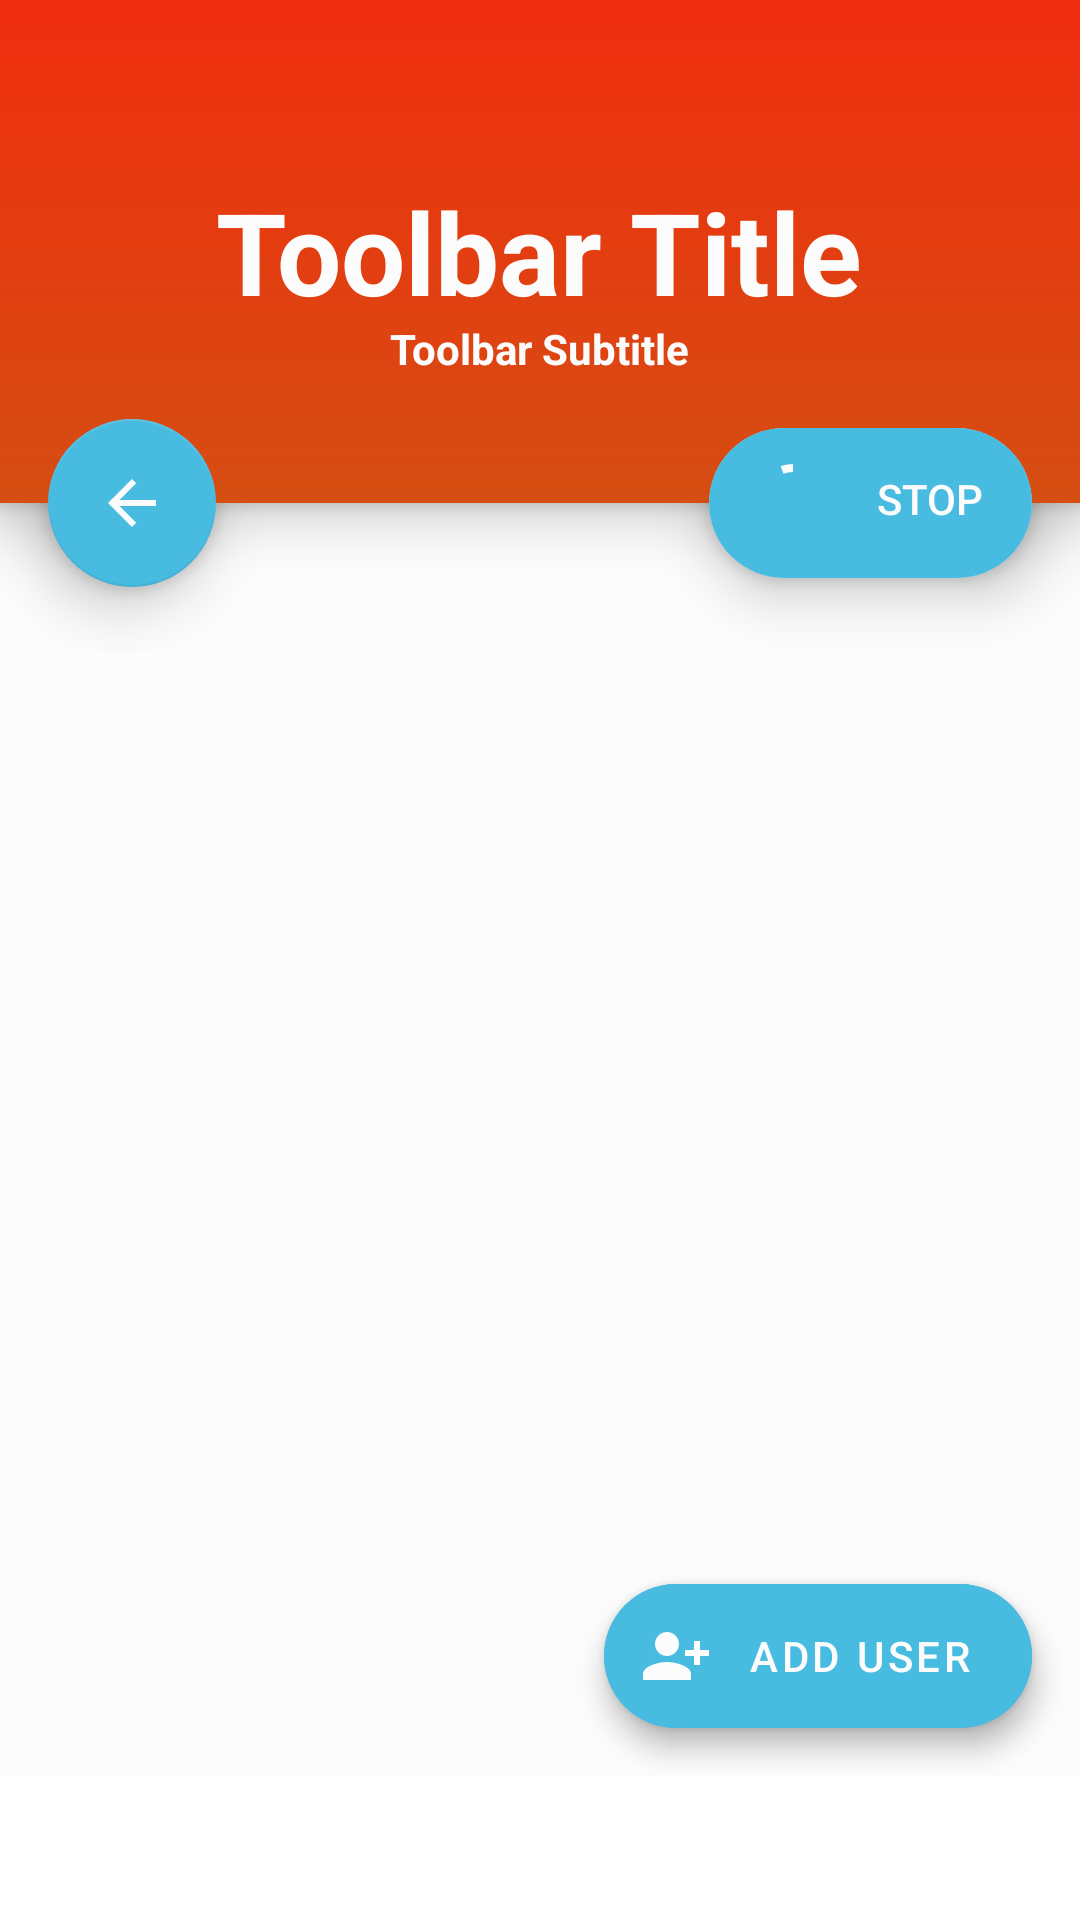

Android layout source for this screen:
<!-- AndroidManifest.xml: application theme AppTheme -->
<!-- res/layout/activity_smart_lock.xml -->
<?xml version="1.0" encoding="utf-8"?>
<androidx.constraintlayout.widget.ConstraintLayout xmlns:android="http://schemas.android.com/apk/res/android"
    xmlns:app="http://schemas.android.com/apk/res-auto"
    xmlns:tools="http://schemas.android.com/tools"
    android:layout_width="match_parent"
    android:layout_height="match_parent"
    android:background="@color/white"
    android:orientation="vertical"
    android:animateLayoutChanges="true"
    tools:context=".activity.UserManagementFragment"
    android:id="@+id/smartlock_view">

    <androidx.coordinatorlayout.widget.CoordinatorLayout
        android:id="@+id/toolbar_container"
        android:layout_width="match_parent"
        android:layout_height="wrap_content"
        android:background="@color/transparent"
        android:clipChildren="false"
        app:layout_constraintTop_toTopOf="parent">

        <include layout="@layout/toolbar"
            android:layout_width="match_parent"
            android:layout_height="wrap_content"
            android:layout_marginBottom="@dimen/fab_size" />

        <com.google.android.material.floatingactionbutton.FloatingActionButton
            android:id="@+id/back_fab"
            android:layout_width="wrap_content"
            android:layout_height="wrap_content"
            android:layout_margin="@dimen/fab_margin"
            app:elevation="12dp"
            android:onClick="onBackFABPressed"
            app:layout_anchor="@id/toolbar"
            app:layout_anchorGravity="start|bottom"
            android:src="@drawable/ic_baseline_arrow_back_24"
            app:tint="@color/white"
            app:backgroundTint="@color/button_blue" />

        <include layout="@layout/custom_cardview_fab"
            android:id="@+id/sync_fab_cardview"/>

    </androidx.coordinatorlayout.widget.CoordinatorLayout>

    <androidx.viewpager2.widget.ViewPager2
        android:id="@+id/view_pager"
        android:layout_width="match_parent"
        android:layout_height="0dp"
        android:paddingBottom="12dp"
        android:visibility="visible"
        android:orientation="vertical"
        app:layout_constraintTop_toBottomOf="@id/toolbar_container"
        app:layout_constraintBottom_toTopOf="@id/tab_layout"/>

    <com.google.android.material.floatingactionbutton.ExtendedFloatingActionButton
        android:id="@+id/add_user_fab"
        android:layout_width="wrap_content"
        android:layout_height="wrap_content"
        android:layout_margin="@dimen/fab_margin"
        android:onClick="onClickAddUser"
        android:backgroundTint="@color/button_blue"
        android:text="@string/button_add_user"
        android:textColor="@color/white"
        android:fontFamily="sans-serif-medium"
        app:icon="@drawable/ic_baseline_person_add_alt_1_24"
        app:iconTint="@color/white"
        app:layout_constraintBottom_toTopOf="@id/tab_layout"
        app:layout_constraintEnd_toEndOf="parent"/>

    <com.google.android.material.tabs.TabLayout
        android:id="@+id/tab_layout"
        android:layout_width="match_parent"
        android:layout_height="wrap_content"
        app:layout_constraintTop_toBottomOf="@id/view_pager"
        app:layout_constraintBottom_toBottomOf="parent"/>

</androidx.constraintlayout.widget.ConstraintLayout>
<!-- res/layout/toolbar.xml (included above) -->
<?xml version="1.0" encoding="utf-8"?>
<com.google.android.material.appbar.MaterialToolbar xmlns:android="http://schemas.android.com/apk/res/android"
    xmlns:app="http://schemas.android.com/apk/res-auto"
    android:id="@+id/toolbar"
    android:layout_width="match_parent"
    android:layout_height="@dimen/toolbar_size"
    android:paddingTop="24dp"
    android:paddingBottom="24dp"
    android:elevation="12dp"
    android:background="@drawable/gradient_orange"
    android:theme="@style/ThemeOverlay.AppCompat.Dark.ActionBar"
    app:popupTheme="@style/ThemeOverlay.AppCompat.Light">

    <RelativeLayout
        android:layout_width="match_parent"
        android:layout_height="wrap_content"
        android:layout_marginEnd="16dp"
        android:paddingTop="18dp"
        android:paddingBottom="18dp"
        android:orientation="vertical">

        <TextView
            android:id="@+id/toolbar_title"
            android:layout_width="wrap_content"
            android:layout_height="wrap_content"
            android:layout_centerVertical="true"
            android:layout_centerHorizontal="true"
            android:text="Toolbar Title"
            android:textAlignment="center"
            android:textSize="38sp"
            android:textStyle="bold"
            android:textColor="@color/white" />
        <TextView
            android:id="@+id/toolbar_subtitle"
            android:layout_width="wrap_content"
            android:layout_height="wrap_content"
            android:layout_below="@id/toolbar_title"
            android:layout_marginTop="14dp"
            android:layout_centerHorizontal="true"
            android:text="Toolbar Subtitle"
            android:textSize="14sp"
            android:textStyle="bold"
            android:textColor="@color/white" />
    </RelativeLayout>
</com.google.android.material.appbar.MaterialToolbar>
<!-- res/layout/custom_cardview_fab.xml (included above) -->
<?xml version="1.0" encoding="utf-8"?>
<androidx.cardview.widget.CardView xmlns:android="http://schemas.android.com/apk/res/android"
    xmlns:app="http://schemas.android.com/apk/res-auto"
    xmlns:wheel="http://schemas.android.com/tools"
    android:layout_width="wrap_content"
    android:layout_height="@dimen/fab_size"
    android:layout_margin="@dimen/fab_margin"
    app:layout_anchor="@+id/toolbar"
    app:layout_anchorGravity="bottom|end"
    android:visibility="visible"
    android:clickable="true"
    android:focusable="true"
    android:foreground="?android:attr/selectableItemBackground"
    android:onClick="onPressFABCardView"
    app:cardCornerRadius="28dp"
    app:cardElevation="6dp"
    android:translationZ="6dp"
    app:cardUseCompatPadding="false">

    <LinearLayout
        android:layout_width="match_parent"
        android:layout_height="match_parent"
        android:orientation="horizontal"
        android:background="@color/button_blue">

        <com.google.android.material.progressindicator.CircularProgressIndicator
            android:id="@+id/toolbar_loading"
            android:layout_width="wrap_content"
            android:layout_height="wrap_content"
            android:layout_marginTop="8dp"
            android:layout_marginBottom="8dp"
            android:layout_marginStart="12dp"
            android:layout_marginEnd="12dp"
            android:visibility="visible"
            android:indeterminate="true"
            android:indeterminateDuration="@integer/material_motion_duration_long_2"
            app:indicatorColor="@color/white"
            app:indicatorSize="24dp"
            app:trackThickness="2.5dp"/>

        <ImageView
            android:id="@+id/toolbar_loading_static"
            android:layout_width="32dp"
            android:layout_height="32dp"
            android:layout_margin="8dp"
            android:visibility="gone"
            android:src="@drawable/ic_baseline_refresh_24"/>

        <TextView
            android:id="@+id/toolbar_loading_text"
            android:layout_width="wrap_content"
            android:layout_height="match_parent"
            android:layout_marginTop="14dp"
            android:layout_marginBottom="14dp"
            android:layout_marginEnd="16dp"
            android:textAllCaps="true"
            android:textColor="@color/white"
            android:textSize="14sp"
            android:textStyle="normal"
            android:fontFamily="sans-serif-medium"
            android:text="@string/menu_scan_stop"/>

    </LinearLayout>

</androidx.cardview.widget.CardView>
<!-- resources referenced by this layout -->
<resources>
  <color name="button_blue">#48bbe1</color>
  <color name="transparent">#00000000</color>
  <color name="white">#FFFCFCFC</color>
  <dimen name="fab_margin">16dp</dimen>
  <dimen name="fab_size">50dp</dimen>
  <dimen name="toolbar_size">200dp</dimen>
  <!-- drawable gradient_orange (drawable) -->
  <?xml version="1.0" encoding="utf-8"?>
  <shape xmlns:android="http://schemas.android.com/apk/res/android">
      <gradient
          android:angle="270"
          android:startColor="@color/orange"
          android:endColor="@color/deep_orange"/>
  </shape>
  <!-- drawable ic_baseline_arrow_back_24 (drawable) -->
  <vector android:alpha="1" android:autoMirrored="true"
      android:height="24dp" android:tint="#FFFFFF"
      android:viewportHeight="24" android:viewportWidth="24"
      android:width="24dp" xmlns:android="http://schemas.android.com/apk/res/android">
      <path android:fillColor="@android:color/white" android:pathData="M20,11H7.83l5.59,-5.59L12,4l-8,8 8,8 1.41,-1.41L7.83,13H20v-2z"/>
  </vector>
  <!-- drawable ic_baseline_person_add_alt_1_24 (drawable) -->
  <vector android:autoMirrored="true" android:height="24dp"
      android:tint="#FFFFFF" android:viewportHeight="24"
      android:viewportWidth="24" android:width="24dp" xmlns:android="http://schemas.android.com/apk/res/android">
      <path android:fillColor="@android:color/white" android:pathData="M13,8c0,-2.21 -1.79,-4 -4,-4S5,5.79 5,8s1.79,4 4,4S13,10.21 13,8zM15,10v2h3v3h2v-3h3v-2h-3V7h-2v3H15zM1,18v2h16v-2c0,-2.66 -5.33,-4 -8,-4S1,15.34 1,18z"/>
  </vector>
  <string name="button_add_user">Add User</string>
  <string name="menu_scan_stop">STOP</string>
  <style name="AppTheme" parent="Theme.MaterialComponents.Light.NoActionBar">
          <item name="colorPrimary">@color/theme_primary</item>
          <item name="colorPrimaryDark">@color/theme_primary_dark</item>
          <item name="colorAccent">@color/theme_primary</item>
          <item name="android:statusBarColor">@android:color/transparent</item>
          <item name="android:spotShadowAlpha">0.28</item>
          <item name="android:ambientShadowAlpha">0.1</item>
      </style>
  <color name="orange">#f02d0f</color>
  <color name="deep_orange">#D54E12</color>
  <color name="theme_primary">@color/swatches_primary</color>
  <color name="theme_primary_dark">@color/swatches_primary_dark</color>
  <color name="swatches_primary">#F55A00</color>
  <color name="swatches_primary_dark">#c14700</color>
</resources>
